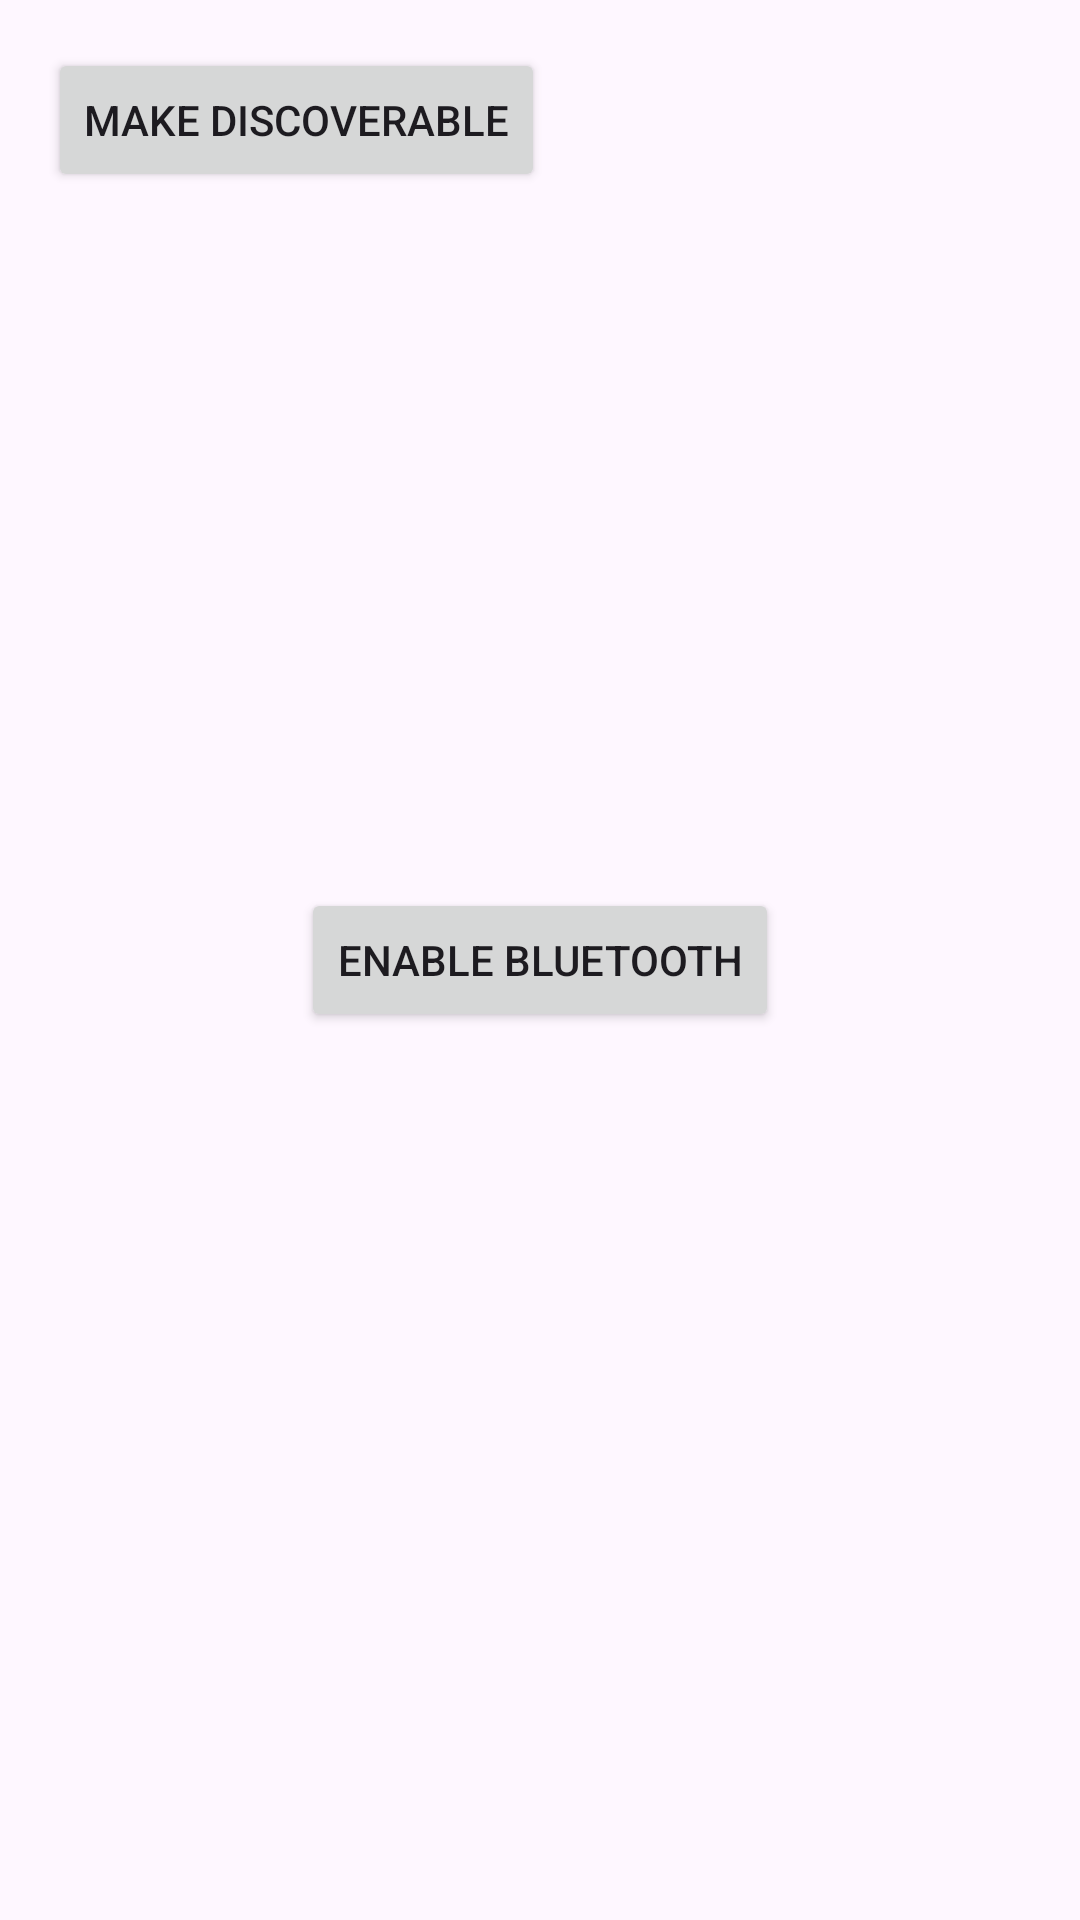

Android layout source for this screen:
<!-- AndroidManifest.xml: application theme Theme.MusicalGames -->
<!-- res/layout/activity_bluetooth.xml -->
<?xml version="1.0" encoding="utf-8"?>
<RelativeLayout xmlns:android="http://schemas.android.com/apk/res/android"
    android:layout_width="match_parent"
    android:layout_height="match_parent"
    android:padding="16dp">

    <Button
        android:id="@+id/button_enable_bluetooth"
        android:layout_width="wrap_content"
        android:layout_height="wrap_content"
        android:text="Enable Bluetooth"
        android:layout_centerInParent="true" />

    <Button
        android:id="@+id/button_make_discoverable"
        android:layout_width="wrap_content"
        android:layout_height="wrap_content"
        android:text="Make Discoverable" />

</RelativeLayout>
<!-- resources referenced by this layout -->
<resources>
  <style name="Theme.MusicalGames" parent="Base.Theme.MusicalGames" />
  <style name="Base.Theme.MusicalGames" parent="Theme.Material3.DayNight.NoActionBar">
          
          
          <item name="colorPrimary">@color/blue</item>
          <item name="colorOnPrimary">@color/white</item>
          <item name="colorPrimaryDark">@color/darkblue</item>
      </style>
  <color name="blue">#1a6f87</color>
  <color name="white">#FFFFFFFF</color>
  <color name="darkblue">#083854</color>
</resources>
